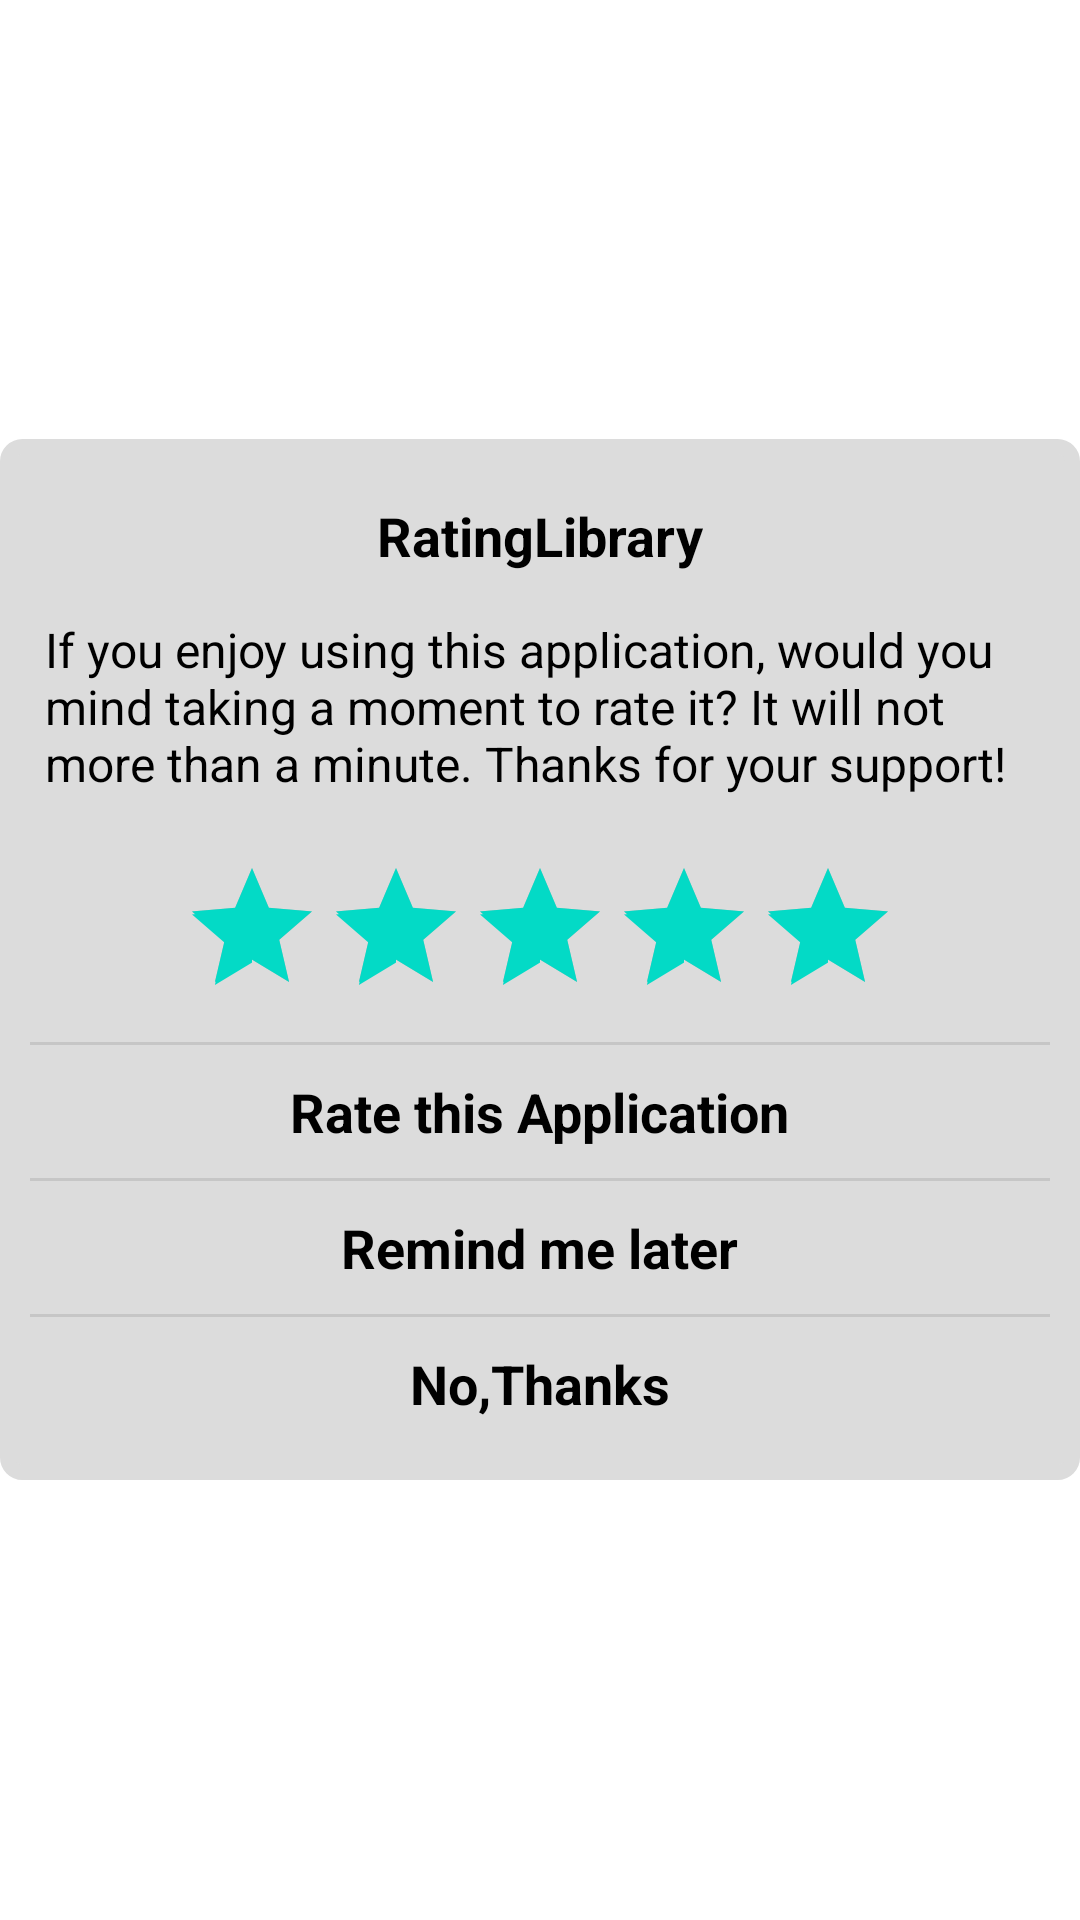

Reconstruct the res/layout file that produces this screen, plus the resources it refers to.
<!-- AndroidManifest.xml: fallback theme Theme.MaterialComponents.DayNight.NoActionBar -->
<!-- res/layout/activity_rate_pop_up_lite.xml -->
<?xml version="1.0" encoding="utf-8"?>
<LinearLayout
    xmlns:android="http://schemas.android.com/apk/res/android"
    xmlns:app="http://schemas.android.com/apk/res-auto"
    xmlns:tools="http://schemas.android.com/tools"
    android:layout_width="match_parent"
    android:layout_height="wrap_content"
    android:orientation="vertical"
    android:layout_gravity="center"
    android:gravity="center">

    <LinearLayout
        android:id="@+id/ll_rate_layout"
        android:background="@drawable/bg_gray"
        android:layout_width="match_parent"
        android:layout_height="wrap_content"
        android:orientation="vertical"
        android:layout_gravity="center"
        android:gravity="center"
        android:padding="@dimen/padding_medium">

        <TextView
            android:layout_margin="@dimen/margin_small"
            android:padding="@dimen/padding_small"
            android:id="@+id/txt_name"
            android:layout_width="wrap_content"
            android:layout_height="wrap_content"
            android:text="@string/app_name"
            android:textStyle="bold"
            android:textSize="@dimen/textlargesize"
            android:textColor="@color/text_color_black"/>

        <TextView
            android:layout_margin="@dimen/margin_small"
            android:id="@+id/txt_message"
            android:layout_width="wrap_content"
            android:layout_height="wrap_content"
            android:textColor="@color/text_color_black"
            android:textSize="@dimen/textnormalsize"
            android:text="@string/if_you_enjoy_using_app"/>

        <RatingBar
            android:layout_width="wrap_content"
            android:layout_height="wrap_content"
            android:id="@+id/ratingBar"
            android:max="5"
            android:rating="5"
            android:stepSize="1"
            android:numStars="5"
            android:layout_gravity="center"
            android:layout_marginTop="@dimen/margin_large" />


        <View
            android:layout_marginTop="@dimen/margin_small"
            android:layout_width="match_parent"
            android:layout_height="1dp"
            android:background="@color/devider_color_lite" />

        <TextView
            android:layout_margin="@dimen/margin_small"
            android:padding="@dimen/padding_small"
            android:id="@+id/txt_rate_this_app"
            android:layout_width="wrap_content"
            android:layout_height="wrap_content"
            android:textColor="@color/text_color_black"
            android:textSize="@dimen/textlargesize"
            android:text="@string/rate_this_app"
            android:textStyle="bold"/>

        <View
            android:layout_width="match_parent"
            android:layout_height="1dp"
            android:background="@color/devider_color_lite" />

        <TextView
            android:layout_margin="@dimen/margin_small"
            android:padding="@dimen/padding_small"
            android:id="@+id/txt_remind_me_later"
            android:layout_width="wrap_content"
            android:layout_height="wrap_content"
            android:textColor="@color/text_color_black"
            android:textSize="@dimen/textlargesize"
            android:text="@string/remind_me_later"
            android:textStyle="bold"/>

        <View
            android:layout_width="match_parent"
            android:layout_height="1dp"
            android:background="@color/devider_color_lite" />

        <TextView
            android:layout_margin="@dimen/margin_small"
            android:padding="@dimen/padding_small"
            android:id="@+id/txt_no_thanks"
            android:layout_width="wrap_content"
            android:layout_height="wrap_content"
            android:text="@string/no_thanks"
            android:textColor="@color/text_color_black"
            android:textSize="@dimen/textlargesize"
            android:textStyle="bold"/>

    </LinearLayout>
</LinearLayout>
<!-- resources referenced by this layout -->
<resources>
  <color name="devider_color_lite">#c6c6c6</color>
  <color name="text_color_black">#000000</color>
  <dimen name="margin_large">15dp</dimen>
  <dimen name="margin_small">5dp</dimen>
  <dimen name="padding_medium">10dp</dimen>
  <dimen name="padding_small">5dp</dimen>
  <dimen name="textlargesize">18sp</dimen>
  <dimen name="textnormalsize">16sp</dimen>
  <!-- drawable bg_gray (drawable) -->
  <?xml version="1.0" encoding="utf-8"?>
  <shape xmlns:android="http://schemas.android.com/apk/res/android">
      <stroke android:width="5dp" android:color="@color/bg_color_gray" />
      <corners android:radius="5dp" />
      <solid android:color="@color/bg_color_gray"/>
  </shape>
  <string name="app_name">RatingLibrary</string>
  <string name="if_you_enjoy_using_app">If you enjoy using this application, would you mind taking a moment to rate it? It will not more than a minute. Thanks for your support!</string>
  <string name="no_thanks">No,Thanks</string>
  <string name="rate_this_app">Rate this Application</string>
  <string name="remind_me_later">Remind me later</string>
  <color name="bg_color_gray">#DCDCDC</color>
</resources>
